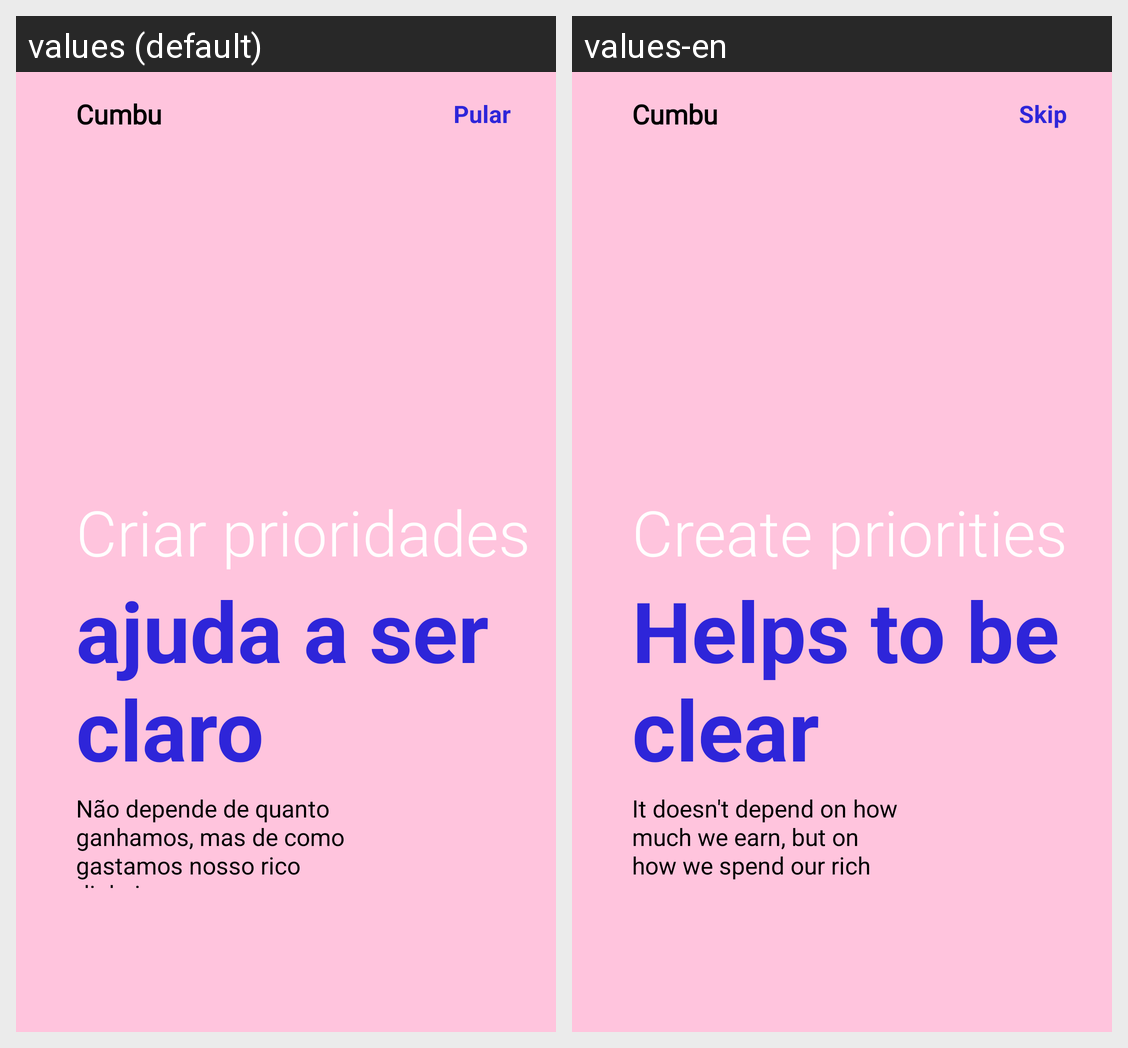

Translations of the strings shown on this Android screen, per locale in the grid:
Android screen res/layout/intro_3.xml rendered under 2 locales, left to right: values (default), values-en. Device: Nexus 5 (rendered at 1080×1920; each locale shown at half size, 540×960, under a caption strip naming it); theme Theme.Cumbu.
Strings drawn on this screen, with the default value and each locale's value (text and hints the layout hard-codes, and strings that could not be matched under every locale, appear in the picture but are not listed):

todo1
  values: Pular
  values-en: Skip

intro01
  values: Criar prioridades
  values-en: Create priorities

intro5
  values: ajuda a ser claro
  values-en: Helps to be clear

intro6
  values: Não depende de quanto ganhamos, mas de como gastamos nosso rico dinheiro
  values-en: It doesn't depend on how much we earn, but on how we spend our rich money
